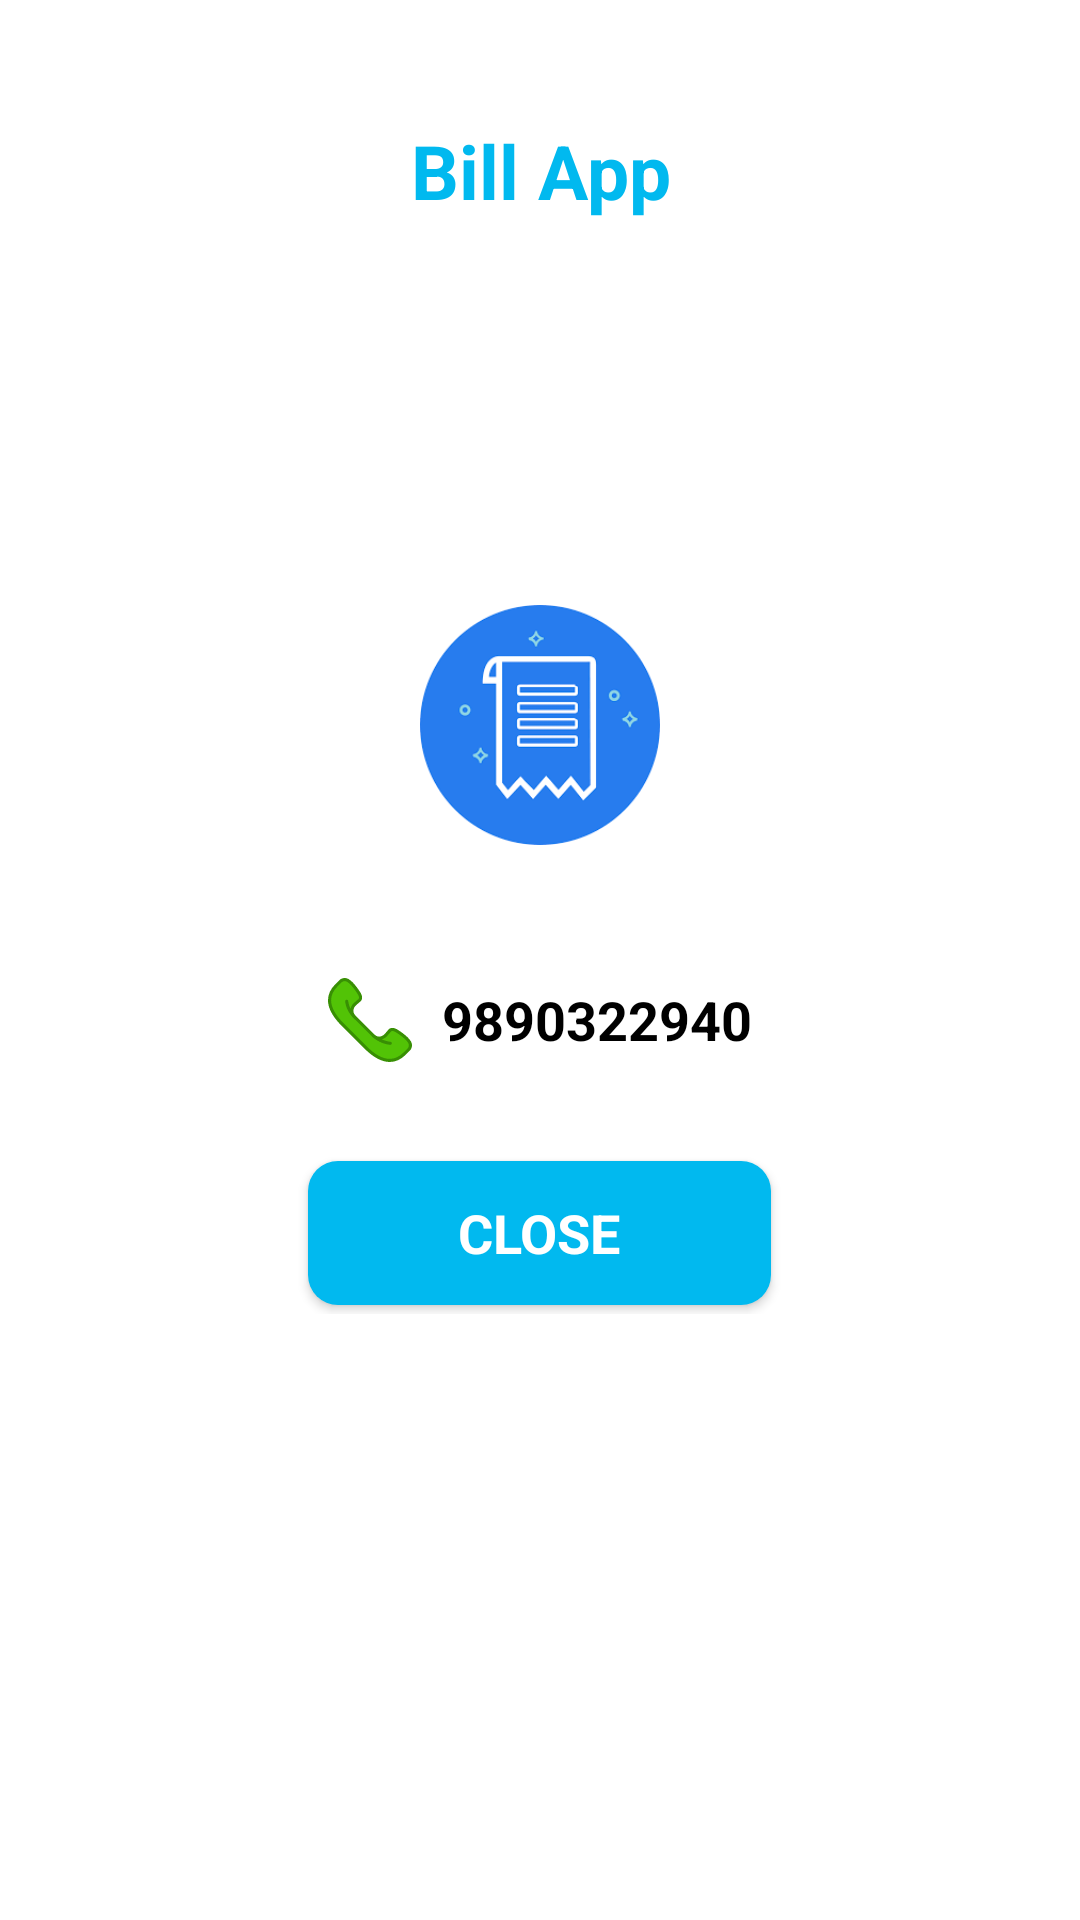

Produce the Android XML layout that renders to this screen, including the resource entries it uses.
<!-- AndroidManifest.xml: application theme AppTheme -->
<!-- res/layout/dialog_user_session.xml -->
<?xml version="1.0" encoding="utf-8"?>
<RelativeLayout xmlns:android="http://schemas.android.com/apk/res/android"
    android:layout_width="match_parent"
    android:layout_height="match_parent"
    android:layout_gravity="center_horizontal"
    android:background="@android:color/white"
    android:paddingLeft="10dp"
    android:paddingTop="30dp"
    android:paddingRight="10dp"
    android:paddingBottom="30dp">


    <TextView
        style="@style/TextAppearance.AppCompat.Large"
        android:layout_width="match_parent"
        android:layout_height="wrap_content"
        android:layout_marginTop="10dp"
        android:gravity="center"
        android:textColor="@color/app_color"
        android:textSize="25sp"
        android:text="@string/app_name"
        android:textStyle="bold" />


    <LinearLayout
        android:layout_width="match_parent"
        android:layout_height="wrap_content"
        android:orientation="vertical"
        android:layout_centerHorizontal="true"
        android:layout_centerVertical="true">

        <ImageView
            android:layout_width="80dp"
            android:layout_height="80dp"
            android:layout_gravity="center"
            android:src="@drawable/logo" />

        <TextView
            android:id="@+id/textMsg"
            style="@style/TextAppearance.AppCompat.Large"
            android:layout_width="match_parent"
            android:layout_height="wrap_content"
            android:layout_marginTop="10dp"
            android:gravity="center"
            android:textColor="@color/black"
            android:textSize="18sp"
            android:textStyle="bold" />

        <TextView
            android:id="@+id/textCall"
            style="@style/TextAppearance.AppCompat.Large"
            android:layout_width="wrap_content"
            android:layout_height="wrap_content"
            android:layout_gravity="center"
            android:layout_marginTop="10dp"
            android:drawableStart="@drawable/ic_vector_phone"
            android:drawablePadding="10dp"
            android:gravity="center"
            android:text="@string/_9890322940"
            android:textColor="@color/black"
            android:textSize="18sp"
            android:textStyle="bold" />


        <RelativeLayout
            android:layout_width="match_parent"
            android:layout_height="wrap_content"
            android:layout_marginTop="30dp">

            <Button
                android:id="@+id/btn_close"
                style="@style/TextAppearance.AppCompat.Medium"
                android:layout_width="wrap_content"
                android:layout_height="wrap_content"
                android:layout_centerHorizontal="true"
                android:layout_margin="3dp"
                android:background="@drawable/shape_btn"
                android:paddingLeft="50dp"
                android:paddingRight="50dp"
                android:text="@string/close"
                android:textAllCaps="true"
                android:textColor="@color/white"
                android:textStyle="bold" />
        </RelativeLayout>
    </LinearLayout>
</RelativeLayout>
<!-- resources referenced by this layout -->
<resources>
  <color name="app_color">#01B9EF</color>
  <color name="black">#000000</color>
  <color name="white">#FFFFFF</color>
  <!-- drawable ic_vector_phone: vector/xml drawable (drawable, 2812 chars, omitted) -->
  <!-- drawable logo: png bitmap (drawable, 4434 bytes) -->
  <!-- drawable shape_btn (drawable) -->
  <?xml version="1.0" encoding="utf-8"?>
  <selector xmlns:android="http://schemas.android.com/apk/res/android">
      <item>
          <shape>
              <corners android:radius="10dp"/>
              <solid android:color="@color/app_color"/>
              <padding android:bottom="5dp" android:left="5dp" android:right="5dp" android:top="5dp" />
  
          </shape>
      </item>
  </selector>
  <string name="_9890322940">9890322940</string>
  <string name="app_name">Bill App</string>
  <string name="close">Close</string>
  <style name="AppTheme" parent="Theme.AppCompat.Light.NoActionBar">
          
          <item name="colorPrimary">@color/app_color</item>
          <item name="colorPrimaryDark">@color/app_color</item>
          <item name="colorAccent">@color/colorAccent</item>
      </style>
  <color name="colorAccent">#D81B60</color>
</resources>
